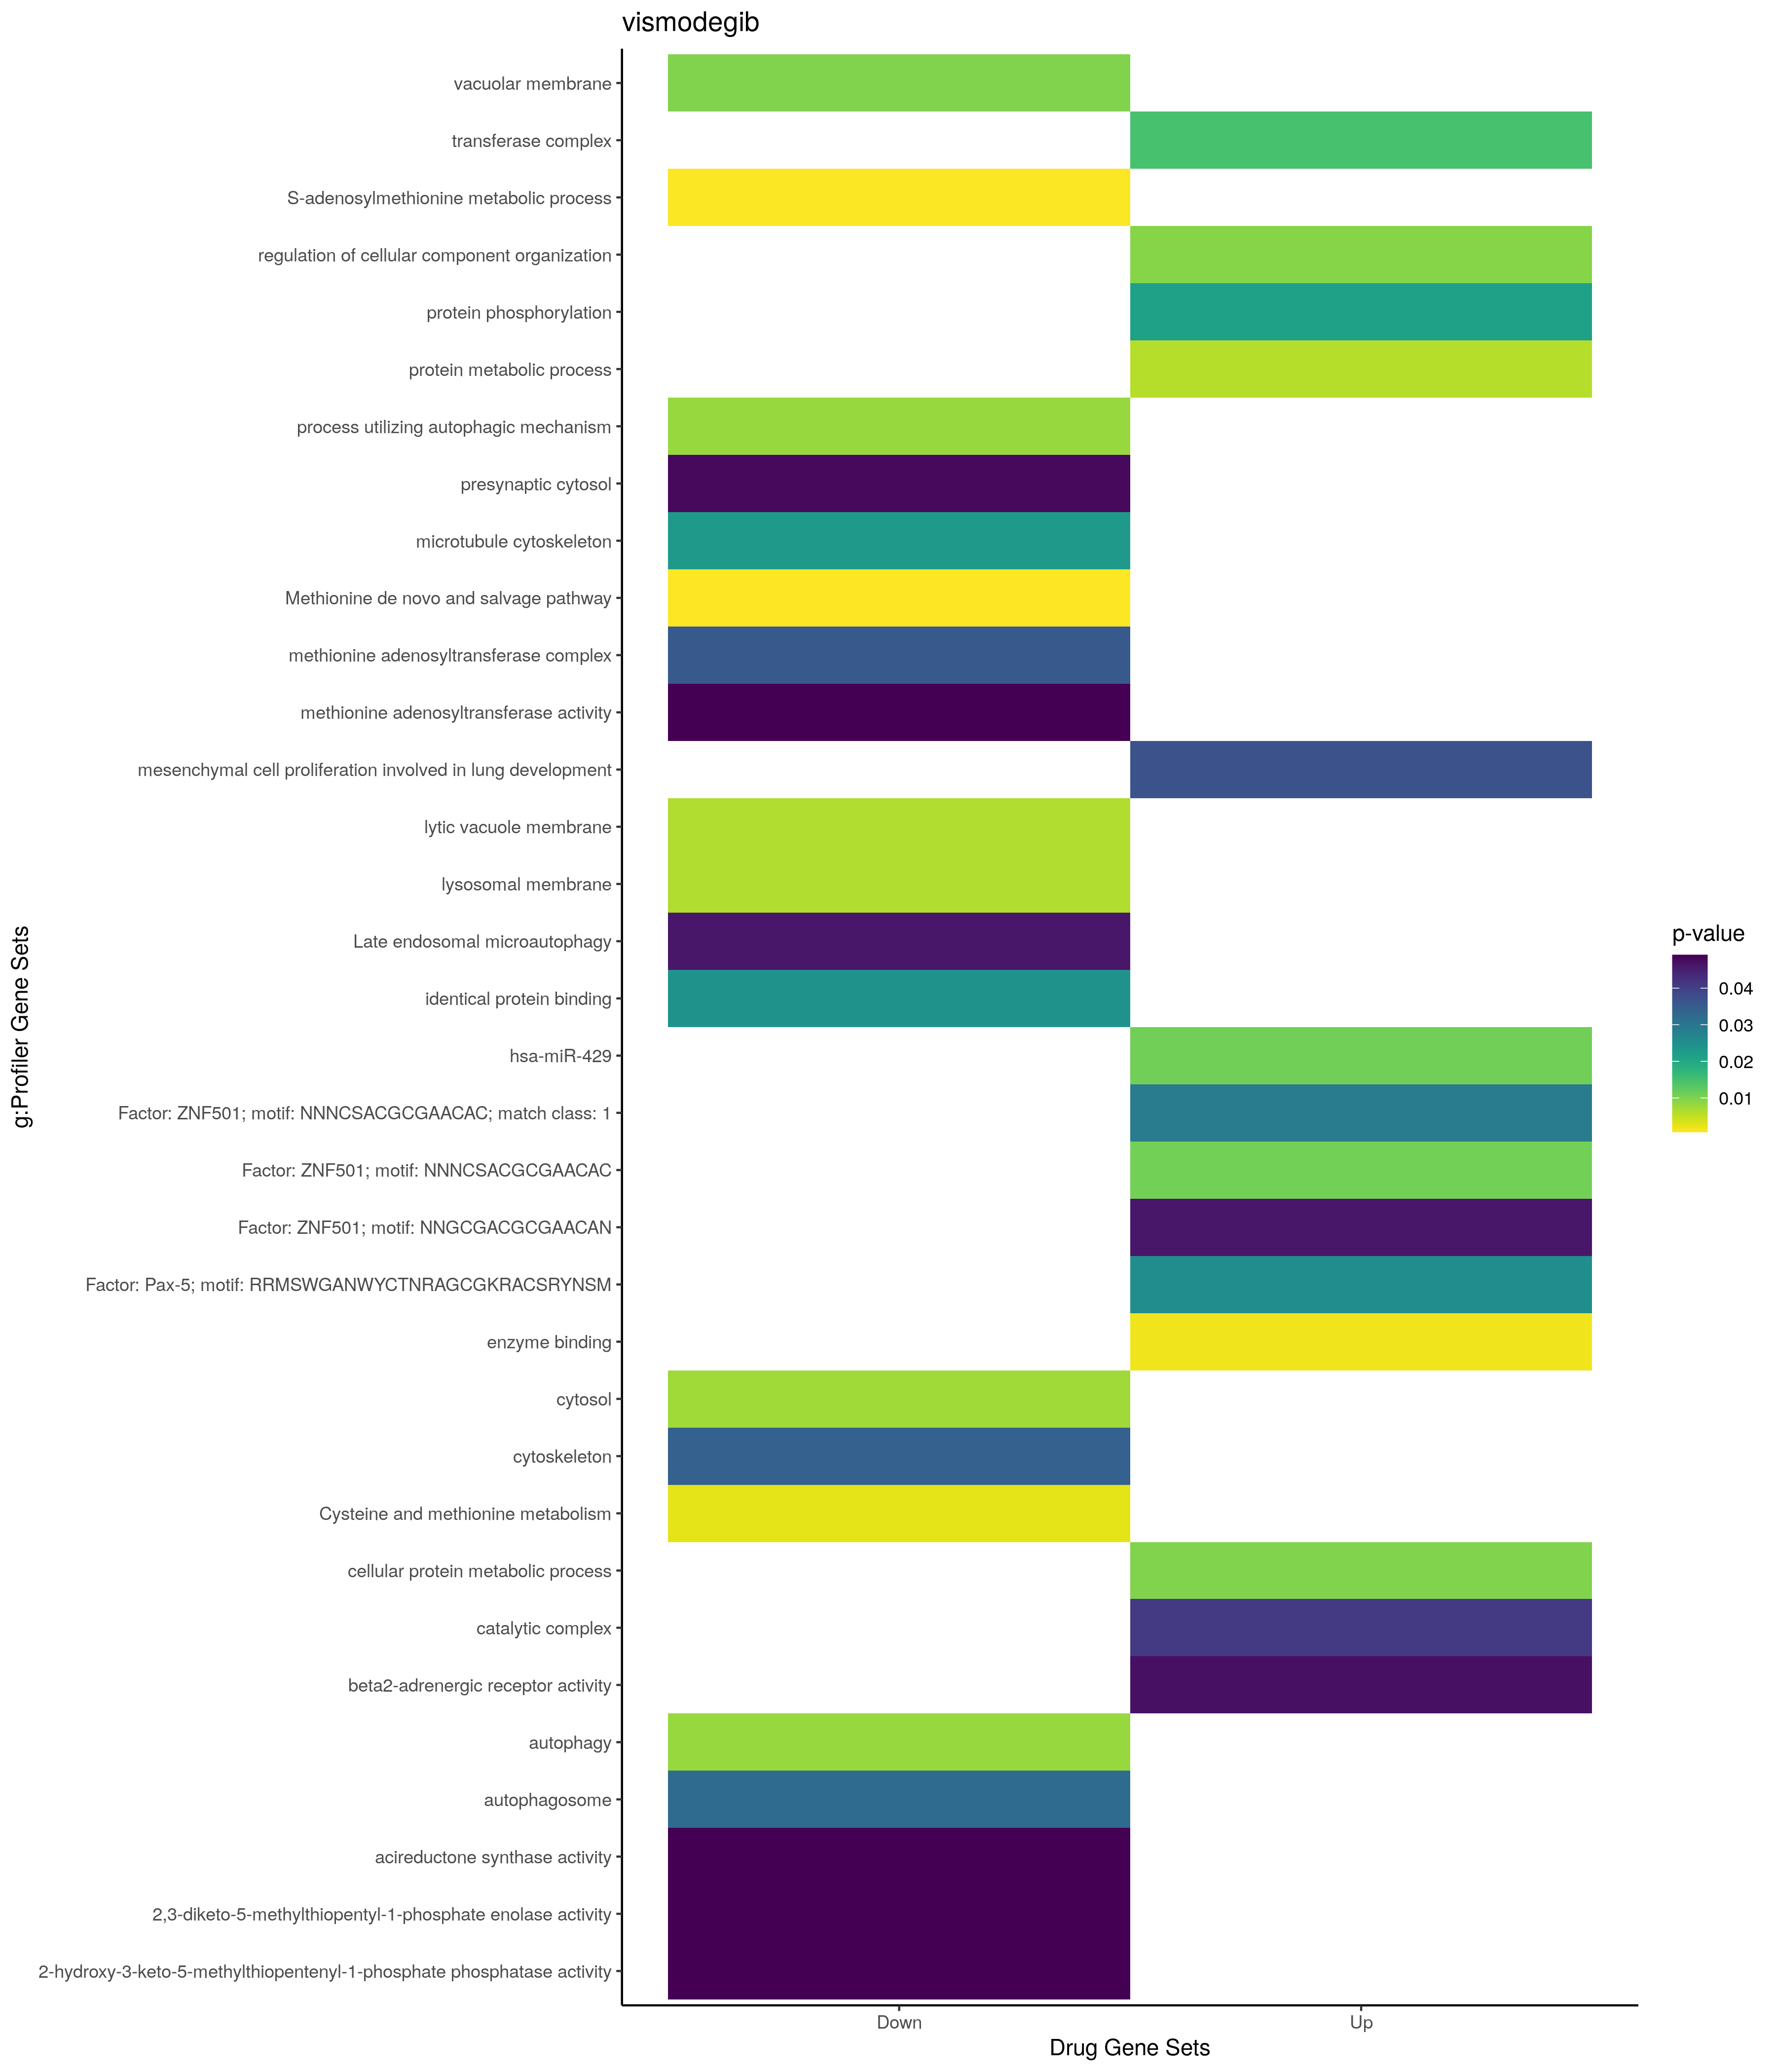

Values plotted in this chart, from the file beside it:
; query; significant; p_value; term_size; query_size; intersection_size; precision; recall; term_id; source; term_name; effective_domain_size; source_order; set
1; query_1; TRUE; 0,00602902661376707; 5487; 46; 27; 0,58695652173913; 0,00492072170585019; GO:0019538; GO:BP; protein metabolic process; 21100; 6769; Up
2; query_1; TRUE; 0,00947287770904831; 2276; 57; 19; 0,333333333333333; 0,00834797891036907; GO:0051128; GO:BP; regulation of cellular component organiz…; 21100; 15598; Up
3; query_1; TRUE; 0,00983401776347895; 4882; 46; 25; 0,543478260869565; 0,00512085210979107; GO:0044267; GO:BP; cellular protein metabolic process; 21100; 12703; Up
4; query_1; TRUE; 0,0214957732400731; 1587; 37; 12; 0,324324324324324; 0,00756143667296786; GO:0006468; GO:BP; protein phosphorylation; 21100; 2446; Up
5; query_1; TRUE; 0,0369646481870101; 6; 23; 2; 0,0869565217391304; 0,333333333333333; GO:0060916; GO:BP; mesenchymal cell proliferation involved …; 21100; 17668; Up
6; query_1; TRUE; 0,0147197266038933; 838; 36; 8; 0,222222222222222; 0,00954653937947494; GO:1990234; GO:CC; transferase complex; 21698; 4218; Up
7; query_1; TRUE; 0,0409955860342443; 1505; 37; 10; 0,27027027027027; 0,00664451827242525; GO:1902494; GO:CC; catalytic complex; 21698; 4012; Up
8; query_1; TRUE; 0,00179680649425796; 2048; 12; 8; 0,666666666666667; 0,00390625; GO:0019899; GO:MF; enzyme binding; 20183; 4612; Up
9; query_1; TRUE; 0,0471872839706632; 1; 2; 1; 0,5; 1; GO:0004941; GO:MF; beta2-adrenergic receptor activity; 20183; 1480; Up
10; query_1; TRUE; 0,0110442031525448; 143; 54; 6; 0,111111111111111; 0,041958041958042; MIRNA:hsa-miR-429; MIRNA; hsa-miR-429; 13650; 968; Up
11; query_1; TRUE; 0,0109232787785923; 8653; 28; 24; 0,857142857142857; 0,00277360453022073; TF:M12085; TF; Factor: ZNF501; motif: NNNCSACGCGAACAC; 19958; 10416; Up
12; query_1; TRUE; 0,0256202545011654; 13457; 29; 29; 1; 0,00215501226127666; TF:M00144; TF; Factor: Pax-5; motif: RRMSWGANWYCTNRAGCG…; 19958; 6378; Up
13; query_1; TRUE; 0,0288731429135062; 3052; 21; 12; 0,571428571428571; 0,00393184796854522; TF:M12085_1; TF; Factor: ZNF501; motif: NNNCSACGCGAACAC; …; 19958; 10417; Up
14; query_1; TRUE; 0,0462444725536892; 1851; 19; 9; 0,473684210526316; 0,00486223662884927; TF:M12086; TF; Factor: ZNF501; motif: NNGCGACGCGAACAN; 19958; 10418; Up
15; query_1; TRUE; 0,000873536804014855; 15; 2; 2; 1; 0,133333333333333; GO:0046500; GO:BP; S-adenosylmethionine metabolic process; 21100; 14176; Down
16; query_1; TRUE; 0,00815092595619821; 541; 50; 9; 0,18; 0,0166358595194085; GO:0061919; GO:BP; process utilizing autophagic mechanism; 21100; 18439; Down
17; query_1; TRUE; 0,00815092595619821; 541; 50; 9; 0,18; 0,0166358595194085; GO:0006914; GO:BP; autophagy; 21100; 2854; Down
18; query_1; TRUE; 0,00642695764097647; 413; 10; 4; 0,4; 0,00968523002421308; GO:0005765; GO:CC; lysosomal membrane; 21698; 409; Down
19; query_1; TRUE; 0,00642695764097647; 413; 10; 4; 0,4; 0,00968523002421308; GO:0098852; GO:CC; lytic vacuole membrane; 21698; 3650; Down
20; query_1; TRUE; 0,00756879393597153; 5420; 10; 9; 0,9; 0,00166051660516605; GO:0005829; GO:CC; cytosol; 21698; 469; Down
21; query_1; TRUE; 0,00980190735715415; 460; 10; 4; 0,4; 0,00869565217391304; GO:0005774; GO:CC; vacuolar membrane; 21698; 417; Down
22; query_1; TRUE; 0,0229221695979093; 1339; 54; 12; 0,222222222222222; 0,00896191187453323; GO:0015630; GO:CC; microtubule cytoskeleton; 21698; 837; Down
23; query_1; TRUE; 0,0322820204211493; 111; 50; 4; 0,08; 0,036036036036036; GO:0005776; GO:CC; autophagosome; 21698; 419; Down
24; query_1; TRUE; 0,0342133919732353; 2355; 54; 16; 0,296296296296296; 0,00679405520169851; GO:0005856; GO:CC; cytoskeleton; 21698; 491; Down
25; query_1; TRUE; 0,0358190650077433; 3; 1; 1; 1; 0,333333333333333; GO:0048269; GO:CC; methionine adenosyltransferase complex; 21698; 2536; Down
26; query_1; TRUE; 0,0480370948021962; 9; 50; 2; 0,04; 0,222222222222222; GO:0099523; GO:CC; presynaptic cytosol; 21698; 3780; Down
27; query_1; TRUE; 0,0244147501633155; 2105; 52; 16; 0,307692307692308; 0,00760095011876485; GO:0042802; GO:MF; identical protein binding; 20183; 6679; Down
28; query_1; TRUE; 0,0490560872962341; 1; 2; 1; 0,5; 1; GO:0043874; GO:MF; acireductone synthase activity; 20183; 6975; Down
29; query_1; TRUE; 0,0490560872962341; 1; 2; 1; 0,5; 1; GO:0043716; GO:MF; 2-hydroxy-3-keto-5-methylthiopentenyl-1-…; 20183; 6839; Down
30; query_1; TRUE; 0,0490560872962341; 1; 2; 1; 0,5; 1; GO:0043715; GO:MF; 2,3-diketo-5-methylthiopentyl-1-phosphat…; 20183; 6838; Down
31; query_1; TRUE; 0,049056087296344; 2; 1; 1; 1; 0,5; GO:0004478; GO:MF; methionine adenosyltransferase activity; 20183; 1081; Down
32; query_1; TRUE; 0,00266291065196398; 49; 2; 2; 1; 0,0408163265306122; KEGG:00270; KEGG; Cysteine and methionine metabolism; 7559; 30; Down
33; query_1; TRUE; 0,0461850837206582; 34; 32; 3; 0,09375; 0,0882352941176471; REAC:R-HSA-9615710; REAC; Late endosomal microautophagy; 10770; 1234; Down
34; query_1; TRUE; 0,000708989459225537; 18; 2; 2; 1; 0,111111111111111; WP:WP3580; WP; Methionine de novo and salvage pathway; 7364; 367; Down
